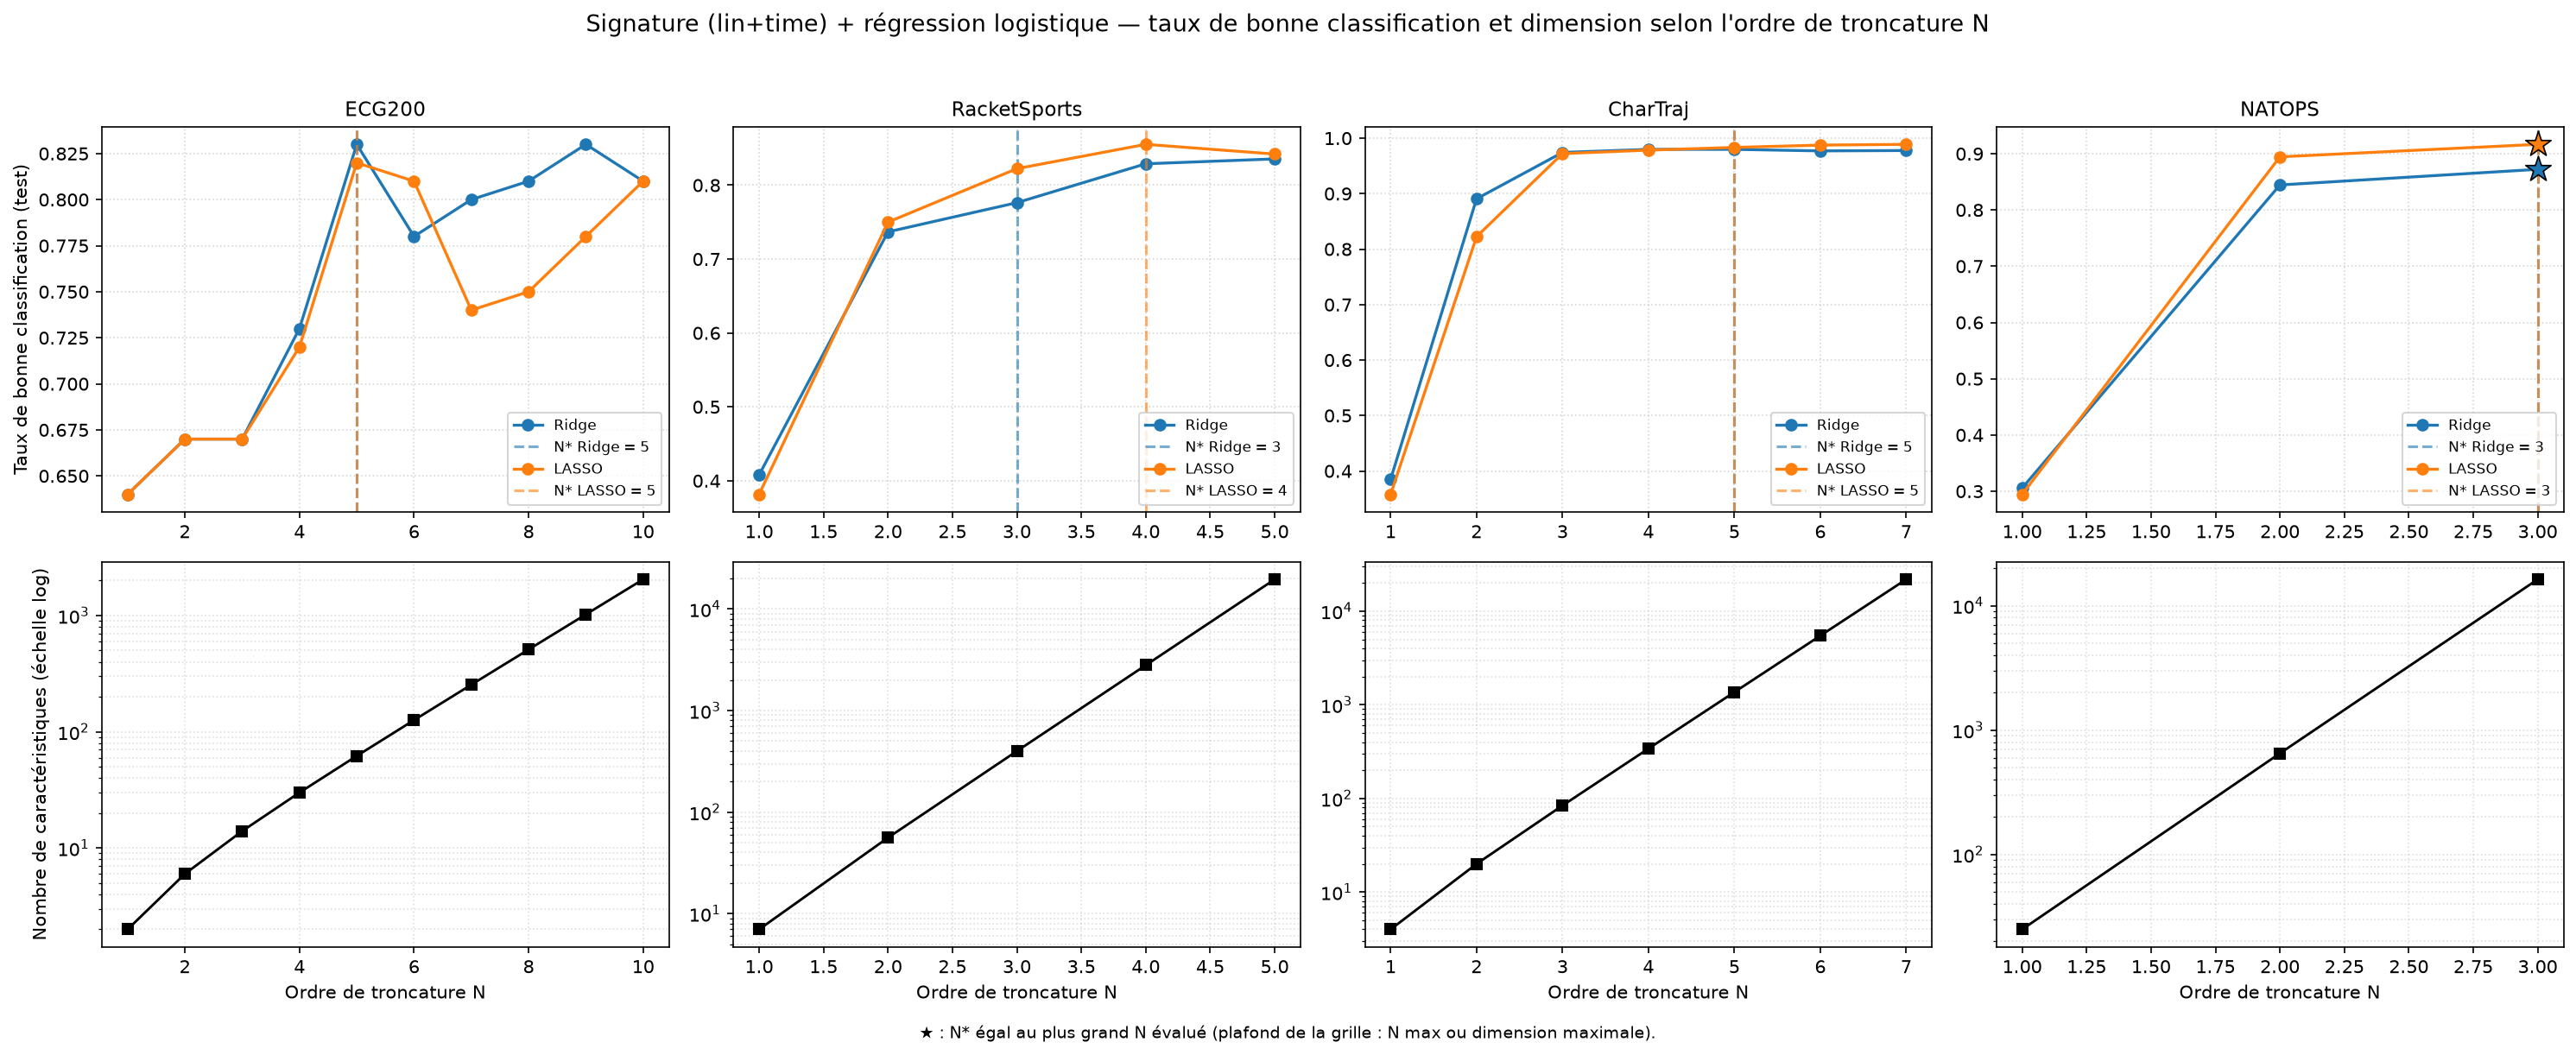

The data file committed next to this chart (first rows):
dataset, model, N, accuracy, f1_macro, n_features, cv_score, cv_std, C_best, feat_time_s, fit_time_s, is_N_star, n_star_at_cap, cap_reason, n_convergence_warnings, c_at_grid_edge
ECG200, LR-L2, 1, 0.64, 0.3902, 2, 0.69, 0.02, 0.001, 0.0005334, 0.1298, False, 0, , 0, 1
ECG200, LR-L1, 1, 0.64, 0.3902, 2, 0.69, 0.02, 0.1, 0.0005334, 0.1405, False, 0, , 0, 0
ECG200, LR-L2, 2, 0.67, 0.5951, 6, 0.74, 0.02, 1.0, 0.001744, 0.1324, False, 0, , 0, 0
ECG200, LR-L1, 2, 0.67, 0.5951, 6, 0.74, 0.03742, 1.0, 0.001744, 0.1549, False, 0, , 0, 0
ECG200, LR-L2, 3, 0.67, 0.5951, 14, 0.77, 0.05099, 0.1, 0.002965, 0.2319, False, 0, , 0, 0
ECG200, LR-L1, 3, 0.67, 0.6108, 14, 0.73, 0.02449, 100.0, 0.002965, 0.2437, False, 0, , 0, 0
ECG200, LR-L2, 4, 0.73, 0.7013, 30, 0.82, 0.09274, 1.0, 0.005045, 0.3726, False, 0, , 0, 0
ECG200, LR-L1, 4, 0.72, 0.6834, 30, 0.83, 0.08124, 1.0, 0.005045, 0.3528, False, 0, , 0, 0
ECG200, LR-L2, 5, 0.83, 0.8166, 62, 0.85, 0.04472, 1.0, 0.01124, 0.4299, True, 0, , 0, 0
ECG200, LR-L1, 5, 0.82, 0.8047, 62, 0.85, 0.03162, 1.0, 0.01124, 0.8571, True, 0, , 0, 0
ECG200, LR-L2, 6, 0.78, 0.7582, 126, 0.84, 0.05831, 0.1, 0.02397, 0.4265, False, 0, , 0, 0
ECG200, LR-L1, 6, 0.81, 0.7951, 126, 0.82, 0.06, 1.0, 0.02397, 0.3564, False, 0, , 0, 0
ECG200, LR-L2, 7, 0.8, 0.783, 254, 0.85, 0.05477, 0.1, 0.04707, 0.4157, False, 0, , 0, 0
ECG200, LR-L1, 7, 0.74, 0.7103, 254, 0.83, 0.06782, 0.1, 0.04707, 0.359, False, 0, , 0, 0
ECG200, LR-L2, 8, 0.81, 0.7951, 510, 0.85, 0.05477, 0.1, 0.07748, 0.6559, False, 0, , 0, 0
ECG200, LR-L1, 8, 0.75, 0.7234, 510, 0.82, 0.05099, 0.1, 0.07748, 0.4115, False, 0, , 0, 0
ECG200, LR-L2, 9, 0.83, 0.8144, 1022, 0.84, 0.04899, 0.1, 0.2557, 1.007, False, 0, , 0, 0
ECG200, LR-L1, 9, 0.78, 0.764, 1022, 0.78, 0.08124, 0.1, 0.2557, 0.5751, False, 0, , 0, 0
ECG200, LR-L2, 10, 0.81, 0.7926, 2046, 0.83, 0.05099, 0.01, 0.3839, 1.278, False, 0, , 0, 0
ECG200, LR-L1, 10, 0.81, 0.7951, 2046, 0.8, 0.07071, 0.1, 0.3839, 0.9368, False, 0, , 0, 0
RacketSports, LR-L2, 1, 0.4079, 0.4207, 7, 0.4374, 0.08413, 0.1, 0.001158, 0.3644, False, 0, , 0, 0
RacketSports, LR-L1, 1, 0.3816, 0.3843, 7, 0.4303, 0.06873, 1.0, 0.001158, 0.2057, False, 0, , 0, 0
RacketSports, LR-L2, 2, 0.7368, 0.7534, 56, 0.7819, 0.06646, 0.1, 0.003075, 0.5602, False, 0, , 0, 0
RacketSports, LR-L1, 2, 0.75, 0.7586, 56, 0.7622, 0.07757, 1.0, 0.003075, 20.64, False, 0, , 0, 0
RacketSports, LR-L2, 3, 0.7763, 0.7884, 399, 0.8544, 0.03342, 0.1, 0.01076, 0.462, True, 0, , 0, 0
RacketSports, LR-L1, 3, 0.8224, 0.8315, 399, 0.8409, 0.05379, 1.0, 0.01076, 0.4124, False, 0, , 0, 0
RacketSports, LR-L2, 4, 0.8289, 0.839, 2800, 0.8542, 0.05015, 1.0, 0.07324, 3.863, False, 0, , 0, 0
RacketSports, LR-L1, 4, 0.8553, 0.8636, 2800, 0.8809, 0.0337, 10.0, 0.07324, 2.245, True, 0, , 0, 0
RacketSports, LR-L2, 5, 0.8355, 0.8451, 19607, 0.8275, 0.03979, 0.01, 0.8545, 17.34, False, 0, , 0, 0
RacketSports, LR-L1, 5, 0.8421, 0.8537, 19607, 0.8806, 0.02718, 10.0, 0.8545, 16.25, False, 0, , 0, 0
CharTraj, LR-L2, 1, 0.3851, 0.345, 4, 0.3833, 0.007483, 10.0, 0.02149, 0.5334, False, 0, , 0, 0
CharTraj, LR-L1, 1, 0.3579, 0.2934, 4, 0.3664, 0.01305, 100.0, 0.02149, 0.3781, False, 0, , 0, 0
CharTraj, LR-L2, 2, 0.8907, 0.8803, 20, 0.8931, 0.004761, 10.0, 0.03223, 2.059, False, 0, , 0, 0
CharTraj, LR-L1, 2, 0.8224, 0.8065, 20, 0.8425, 0.002429, 100.0, 0.03223, 613.3, False, 0, , 0, 0
CharTraj, LR-L2, 3, 0.9742, 0.9719, 84, 0.9733, 0.008482, 1.0, 0.1424, 3.793, False, 0, , 0, 0
CharTraj, LR-L1, 3, 0.9721, 0.9694, 84, 0.9824, 0.006689, 10.0, 0.1424, 48.2, False, 0, , 0, 0
CharTraj, LR-L2, 4, 0.9798, 0.9777, 340, 0.9817, 0.00682, 1.0, 0.4879, 10.04, False, 0, , 0, 0
CharTraj, LR-L1, 4, 0.9784, 0.9762, 340, 0.988, 0.004215, 1.0, 0.4879, 31.06, False, 0, , 0, 0
CharTraj, LR-L2, 5, 0.9798, 0.9779, 1364, 0.9838, 0.00851, 1.0, 2.088, 23.94, True, 0, , 0, 0
CharTraj, LR-L1, 5, 0.9833, 0.9812, 1364, 0.9894, 0.007047, 1000, 2.088, 55.97, True, 0, , 0, 1
CharTraj, LR-L2, 6, 0.977, 0.9749, 5460, 0.9824, 0.01198, 0.1, 8.557, 73.07, False, 0, , 0, 0
CharTraj, LR-L1, 6, 0.9875, 0.9863, 5460, 0.9881, 0.009052, 1000, 8.557, 191, False, 0, , 0, 1
CharTraj, LR-L2, 7, 0.9777, 0.9756, 21844, 0.9824, 0.01113, 0.1, 43.91, 284.2, False, 0, , 0, 0
CharTraj, LR-L1, 7, 0.9889, 0.9879, 21844, 0.9852, 0.008444, 100.0, 43.91, 605.2, False, 0, , 0, 0
NATOPS, LR-L2, 1, 0.3056, 0.2993, 25, 0.3167, 0.09558, 0.01, 0.01274, 0.3662, False, 0, , 0, 0
NATOPS, LR-L1, 1, 0.2944, 0.2827, 25, 0.2889, 0.1286, 1.0, 0.01274, 0.3308, False, 0, , 0, 0
NATOPS, LR-L2, 2, 0.8444, 0.8482, 650, 0.8889, 0.01757, 0.1, 0.01653, 1.414, False, 0, , 0, 0
NATOPS, LR-L1, 2, 0.8944, 0.8955, 650, 0.9167, 0.04648, 10.0, 0.01653, 1.276, False, 0, , 0, 0
NATOPS, LR-L2, 3, 0.8722, 0.8747, 16275, 0.9222, 0.02079, 0.01, 0.6992, 39.87, True, 1, max_feature_dim, 0, 0
NATOPS, LR-L1, 3, 0.9167, 0.915, 16275, 0.9389, 0.03239, 1.0, 0.6992, 20.74, True, 1, max_feature_dim, 0, 0
